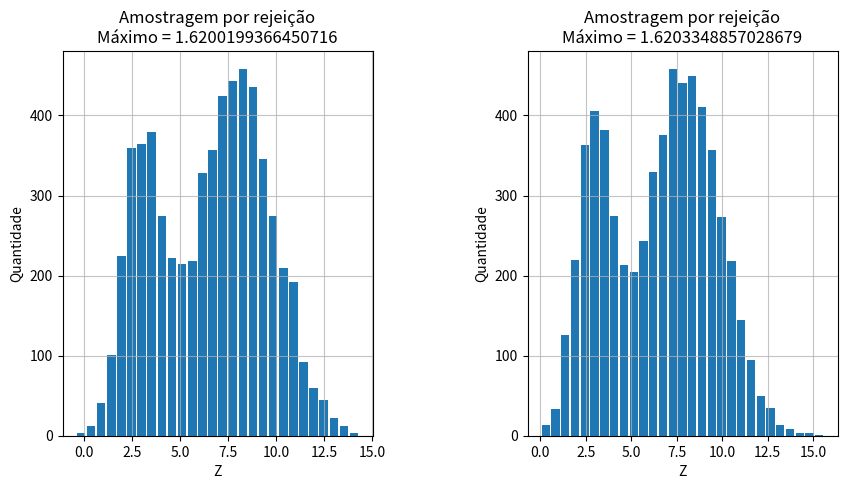

The script that saved this image:
import numpy as np
import scipy.stats as st
import matplotlib.pyplot as plt
import math


def f(x):
    return 0.3 * st.norm.pdf(x, 3, math.sqrt(1)) + 0.7 * st.norm.pdf(x, 8, math.sqrt(4))


def g(x):
    return st.norm.pdf(x, 6, math.sqrt(10))


def getB():
    return np.random.normal(6, math.sqrt(10), 1000)


def getMax(array, defaultValue = float('-inf')):
    maxValue = defaultValue
    for i in range(len(array)):
        arrayValue = array[i]
        currentValue = f(arrayValue) / g(arrayValue)

        if(currentValue > maxValue):
            maxValue = currentValue

    return maxValue


def getSamples(m, iter=10000):
    samples = []

    for i in range(iter):
        z = np.random.normal(6, math.sqrt(10))
        u = np.random.uniform(0, 1)

        if (f(z) / (m * g(z))) > u:
            samples.append(z)
            

    return samples

def setHistChart(chart, data, title):
    chart.hist(x=data, bins='auto', rwidth=0.85)
    chart.grid(alpha=0.75)
    chart.set_xlabel('Z')
    chart.set_ylabel('Quantidade')
    chart.set_title(title)
   
def main():

    b = getB()
    m = getMax(b)
    samples = getSamples(m)

    newM = getMax(samples, m)
    newSamples = getSamples(newM)

    fig, ax = plt.subplots(1,2)
    fig.set_size_inches(10,5)
    plt.subplots_adjust(wspace = 0.5)
       
    setHistChart(ax[0], samples, title='Amostragem por rejeição\nMáximo = {}'.format(m))
    setHistChart(ax[1], newSamples, title='Amostragem por rejeição\nMáximo = {}'.format(newM))
   
    plt.show()



if __name__ == '__main__':
    main()
